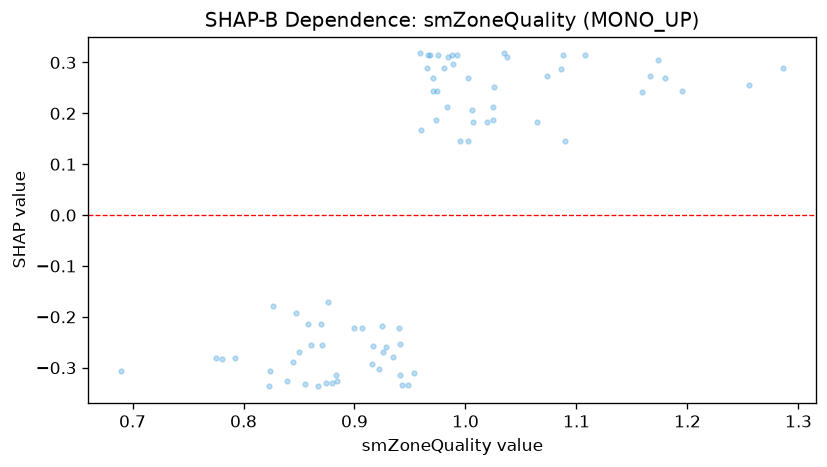

The table this chart was drawn from, first rows:
feature_value, shap_value
1.108, 0.3146
1.026, 0.2523
0.922, -0.3027
0.965, 0.2895
0.981, 0.2896
0.941, -0.3133
1.18, 0.2703
1.159, 0.2421
0.975, 0.3142
1.073, 0.2734
0.968, 0.3142
0.775, -0.2814
0.88, -0.3293
0.823, -0.3366
0.845, -0.2887
0.839, -0.3256
0.966, 0.3142
0.871, -0.2548
0.824, -0.306
0.861, -0.2548
0.989, 0.2962
0.792, -0.2814
1.166, 0.2734
1.255, 0.2554
0.69, -0.306
0.867, -0.3366
0.988, 0.3142
1.173, 0.3044
1.088, 0.3146
0.992, 0.3146
0.855, -0.3328
0.874, -0.3293
0.943, -0.3332
1.035, 0.3177
0.781, -0.2833
1.09, 0.1459
1.064, 0.1836
0.94, -0.222
1.007, 0.1835
0.87, -0.2147
0.983, 0.2117
0.9, -0.222
0.925, -0.2182
0.827, -0.1779
0.858, -0.2147
0.847, -0.1915
1.025, 0.2117
0.973, 0.1871
1.025, 0.1871
0.917, -0.2566
0.971, 0.2703
0.959, 0.3177
1.037, 0.3111
0.876, -0.1708
0.907, -0.222
0.96, 0.1674
0.935, -0.2799
0.974, 0.2434
1.002, 0.2702
0.883, -0.3133
... 17 more rows
